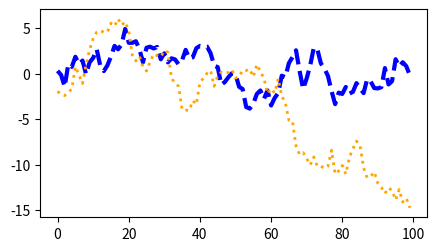
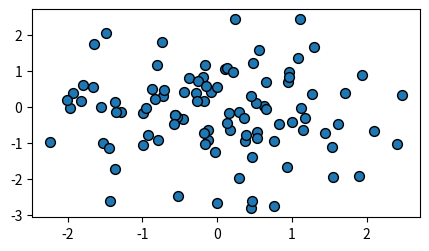
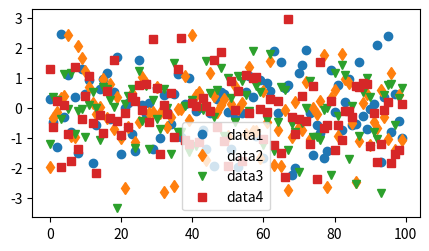

The script that saved these images, in order:
import numpy as np
import matplotlib.pyplot as plt

data1, data2, data3, data4 = np.random.randn(4, 100)  # make 4 random data sets
fig, ax = plt.subplots(figsize=(5, 2.7))
x = np.arange(len(data1))
ax.plot(x, np.cumsum(data1), color='blue', linewidth=3, linestyle='--')
l, = ax.plot(x, np.cumsum(data2), color='orange', linewidth=2)
l.set_linestyle(':')

fig, ax = plt.subplots(figsize=(5, 2.7))
ax.scatter(data1, data2, s=50, facecolor='C0', edgecolor='k')

fig, ax = plt.subplots(figsize=(5, 2.7))
ax.plot(data1, 'o', label='data1')
ax.plot(data2, 'd', label='data2')
ax.plot(data3, 'v', label='data3')
ax.plot(data4, 's', label='data4')
ax.legend()

plt.show()
